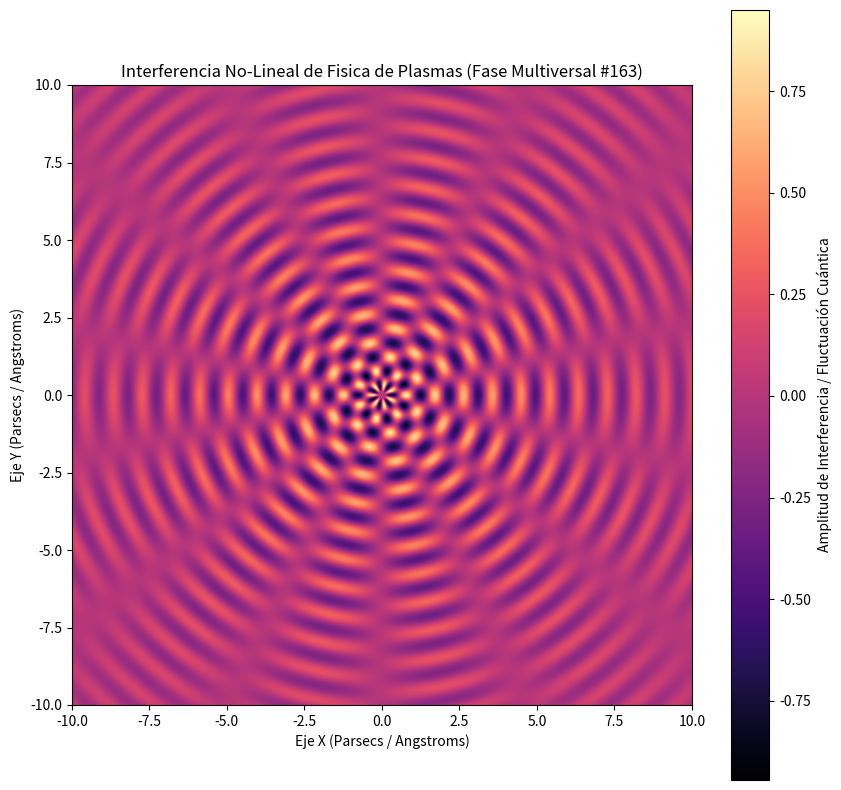

Here is the Python script that generated this plot:
%matplotlib inline
# Simulación Multiversal: Fisica de Plasmas - Variante 163
import numpy as np
import matplotlib.pyplot as plt

# Parámetros Físicos No-Lineales
omega_1 = 6.766
omega_2 = 6.944
lambda_decay = 0.159
phase_shift = 2.534

x = np.linspace(-10, 10, 800)
y = np.linspace(-10, 10, 800)
X, Y = np.meshgrid(x, y)

# Dinámica de Fluidos / Campos Tensor-Escalares (Fase Multiversal)
R = np.sqrt(X**2 + Y**2) + 1e-5
Z = (np.sin(omega_1 * R + phase_shift) * np.cos(omega_2 * np.arctan2(Y, X))) * np.exp(-lambda_decay * R)

plt.figure(figsize=(10, 10))
plt.imshow(Z, cmap='magma', extent=[-10, 10, -10, 10], origin='lower')
plt.colorbar(label='Amplitud de Interferencia / Fluctuación Cuántica')
plt.title(r'Interferencia No-Lineal de Fisica de Plasmas (Fase Multiversal #163)')
plt.xlabel('Eje X (Parsecs / Angstroms)')
plt.ylabel('Eje Y (Parsecs / Angstroms)')
plt.show()
